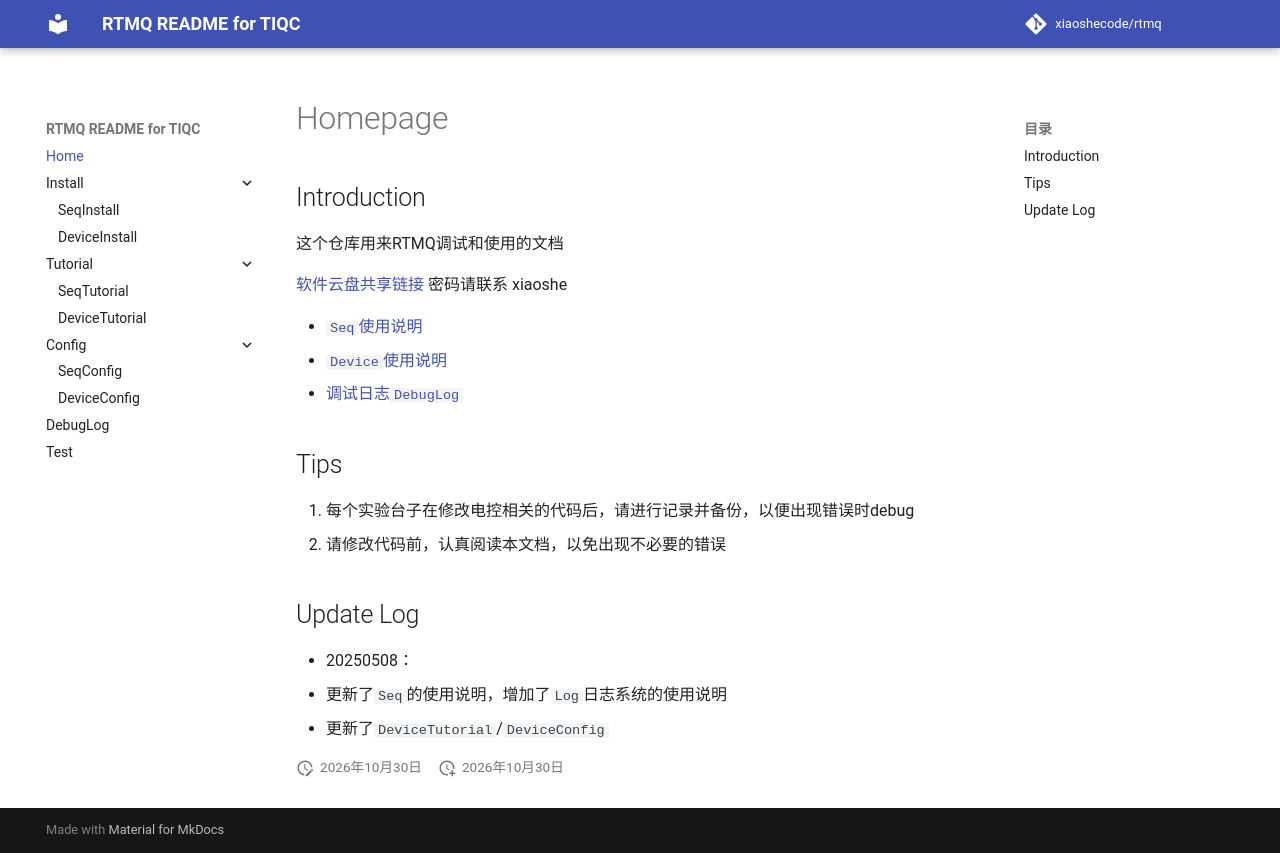

repository: xiaoshecode/rtmq · page: index.html · generator: mkdocs

# Homepage

## Introduction

这个仓库用来RTMQ调试和使用的文档

[软件云盘共享链接](https://cloud.tsinghua.edu.cn/d/ea07eaf28151449186f4/)
密码请联系 xiaoshe

- [`Seq`使用说明](SeqTutorial.md)
- [`Device`使用说明](DeviceTutorial.md)
- [调试日志`DebugLog`](DebugLog.md)

## Tips
1. 每个实验台子在修改电控相关的代码后，请进行记录并备份，以便出现错误时debug
2. 请修改代码前，认真阅读本文档，以免出现不必要的错误

## Update Log
- 20250508：
  - 更新了`Seq`的使用说明，增加了`Log`日志系统的使用说明
  - 更新了`DeviceTutorial`/`DeviceConfig`
